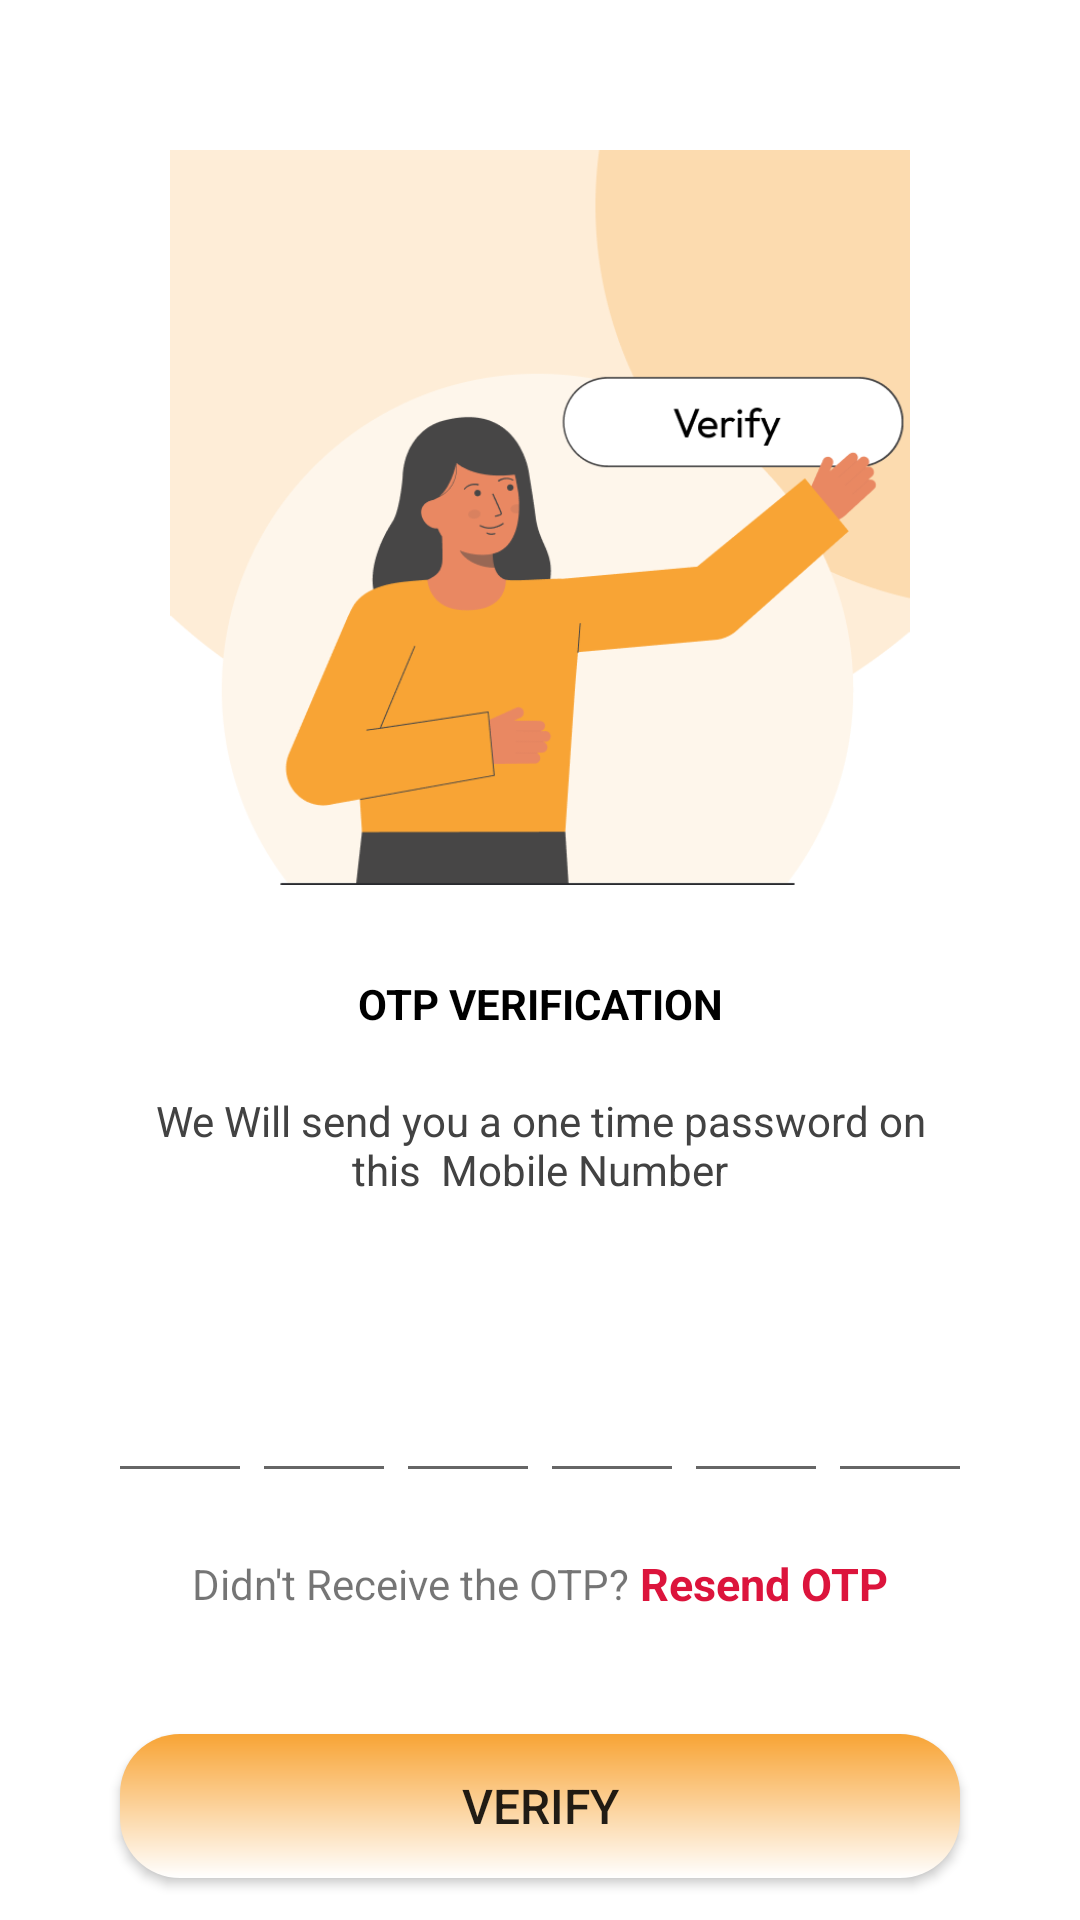

Layout XML and referenced resources for this Android screen:
<!-- AndroidManifest.xml: application theme Theme.GPS_Employee_Tracking -->
<!-- res/layout/activity_verify_otp.xml -->
<?xml version="1.0" encoding="utf-8"?>
<ScrollView xmlns:android="http://schemas.android.com/apk/res/android"
    xmlns:tools="http://schemas.android.com/tools"
    android:layout_width="match_parent"
    android:layout_height="match_parent"
    tools:context=".Send_OTP"
    android:overScrollMode="never"
    android:scrollbars="none">

    <LinearLayout
        android:layout_width="match_parent"
        android:layout_height="wrap_content"
        android:gravity="center_horizontal"
        android:orientation="vertical">

        <ImageView
            android:layout_width="match_parent"
            android:layout_height="245dp"
            android:layout_marginTop="50dp"
            android:contentDescription="@string/send_otp_desc"
            android:src="@drawable/verify_otp" />

        <TextView
            android:layout_width="match_parent"
            android:layout_height="wrap_content"
            android:layout_marginTop="30dp"
            android:text="OTP VERIFICATION"
            android:textColor="@color/black"
            android:gravity="center"
            android:textSize="14sp"
            android:textStyle="bold" />

        <TextView
            android:layout_width="match_parent"
            android:layout_height="wrap_content"
            android:layout_gravity="center_horizontal"
            android:gravity="center_horizontal"
            android:layout_marginTop="20dp"
            android:text="@string/send_otp_desc"
            android:layout_marginStart="50dp"
            android:layout_marginEnd="50dp"
            android:textSize="14sp"
            android:textColor="@color/cardview_dark_background" />

        <TextView
            android:id="@+id/textMobile"
            android:layout_width="wrap_content"
            android:layout_height="wrap_content"
            android:layout_marginStart="50dp"
            android:layout_marginEnd="50dp"
            android:textSize="14sp"
            android:textColor="@color/cardview_dark_background" />

        <LinearLayout
            android:layout_width="match_parent"
            android:layout_height="wrap_content"
            android:gravity="center"
            android:orientation="horizontal"
            android:layout_marginTop="30dp">

            <EditText
                android:id="@+id/input_code1"
                android:layout_width="48dp"
                android:layout_height="wrap_content"
                android:gravity="center"
                android:imeOptions="actionNext"
                android:importantForAutofill="no"
                android:inputType="number"
                android:maxLength="1"
                android:textColor="@color/black"
                android:textSize="24sp"
                android:textStyle="bold"

                tools:ignore="LabelFor,SpeakableTextPresentCheck" />

            <EditText
                android:id="@+id/input_code2"
                android:layout_width="48dp"
                android:layout_height="wrap_content"
                android:gravity="center"
                android:imeOptions="actionNext"
                android:importantForAutofill="no"
                android:inputType="number"
                android:maxLength="1"
                android:textColor="@color/black"
                android:textSize="24sp"
                android:textStyle="bold"

                tools:ignore="LabelFor,SpeakableTextPresentCheck" />

            <EditText
                android:id="@+id/input_code3"
                android:layout_width="48dp"
                android:layout_height="wrap_content"
                android:gravity="center"
                android:imeOptions="actionNext"

                android:importantForAutofill="no"
                android:inputType="number"
                android:maxLength="1"
                android:textColor="@color/black"
                android:textSize="24sp"
                android:textStyle="bold"

                tools:ignore="LabelFor,SpeakableTextPresentCheck" />

            <EditText
                android:id="@+id/input_code4"
                android:layout_width="48dp"
                android:layout_height="wrap_content"
                android:gravity="center"
                android:imeOptions="actionNext"
                android:importantForAutofill="no"
                android:inputType="number"
                android:maxLength="1"
                android:textColor="@color/black"
                android:textSize="24sp"
                android:textStyle="bold"

                tools:ignore="LabelFor,SpeakableTextPresentCheck" />

            <EditText
                android:id="@+id/input_code5"
                android:layout_width="48dp"
                android:layout_height="wrap_content"
                android:gravity="center"
                android:imeOptions="actionNext"
                android:importantForAutofill="no"
                android:inputType="number"
                android:maxLength="1"
                android:textColor="@color/black"
                android:textSize="24sp"
                android:textStyle="bold"

                tools:ignore="LabelFor,SpeakableTextPresentCheck" />

            <EditText
                android:id="@+id/input_code6"
                android:layout_width="48dp"
                android:layout_height="wrap_content"
                android:gravity="center"
                android:imeOptions="actionDone"
                android:importantForAutofill="no"
                android:inputType="number"
                android:maxLength="1"
                android:textColor="@color/black"
                android:textSize="24sp"
                android:textStyle="bold"

                tools:ignore="LabelFor,SpeakableTextPresentCheck" />


        </LinearLayout>

        <LinearLayout
            android:layout_width="match_parent"
            android:layout_height="wrap_content"
            android:layout_marginTop="20dp"
            android:gravity="center"
            android:orientation="horizontal">

            <TextView
                android:layout_width="wrap_content"
                android:layout_height="wrap_content"
                android:gravity="center"
                android:text="Didn't Receive the OTP?"
                android:textSize="14sp" />

            <TextView
                android:id="@+id/Resend_OTP"
                android:layout_width="wrap_content"
                android:layout_height="wrap_content"
                android:text=" Resend OTP"
                android:textColor="@color/red"
                android:textSize="15sp"
                android:textStyle="bold" />
        </LinearLayout>

        <FrameLayout
            android:layout_width="match_parent"
            android:layout_height="wrap_content">

            <Button
                android:id="@+id/buttonVerify"
                android:layout_width="match_parent"
                android:layout_height="wrap_content"
                android:layout_margin="40dp"
                android:text="VERIFY"
                android:textSize="16sp"
                android:background="@drawable/btn_shape_good"
                android:hapticFeedbackEnabled="true"

                />

            <ProgressBar
                android:id="@+id/progress_verify_otp"
                android:layout_gravity="center"
                android:visibility="gone"
                android:layout_width="40dp"
                android:layout_height="40dp" />
        </FrameLayout>


    </LinearLayout>


</ScrollView>
<!-- resources referenced by this layout -->
<resources>
  <color name="black">#FF000000</color>
  <color name="red">#dc143c</color>
  <!-- drawable btn_shape_good (drawable) -->
  <?xml version="1.0" encoding="utf-8"?>
  <shape xmlns:android="http://schemas.android.com/apk/res/android"
      android:shape="rectangle">
      <corners
          android:radius="20dp"
          android:topLeftRadius="20dp"
          android:topRightRadius="20dp"
          android:bottomLeftRadius="20dp"
          android:bottomRightRadius="20dp"/>
      <gradient
          android:startColor="#F8A435"
          android:endColor="#FFFFFFFF"
          android:angle="270"/>
  </shape>
  <!-- drawable verify_otp: png bitmap (drawable, 26502 bytes) -->
  <string name="send_otp_desc">"We Will send you a one time password on this  Mobile Number"</string>
  <style name="Theme.GPS_Employee_Tracking" parent="Theme.MaterialComponents.DayNight.NoActionBar">
          
          <item name="colorPrimary">@color/purple_700</item>
          <item name="colorPrimaryVariant">@color/purple_700</item>
          <item name="colorOnPrimary">@color/white</item>
          
          <item name="colorSecondary">@color/teal_200</item>
          <item name="colorSecondaryVariant">@color/teal_700</item>
          <item name="colorOnSecondary">@color/black</item>
          
          <item name="android:statusBarColor">?attr/colorPrimaryVariant</item>
          
      </style>
  <color name="purple_700">#F8A435</color>
  <color name="white">#FFFFFFFF</color>
  <color name="teal_200">#FF03DAC5</color>
  <color name="teal_700">#FF018786</color>
</resources>
